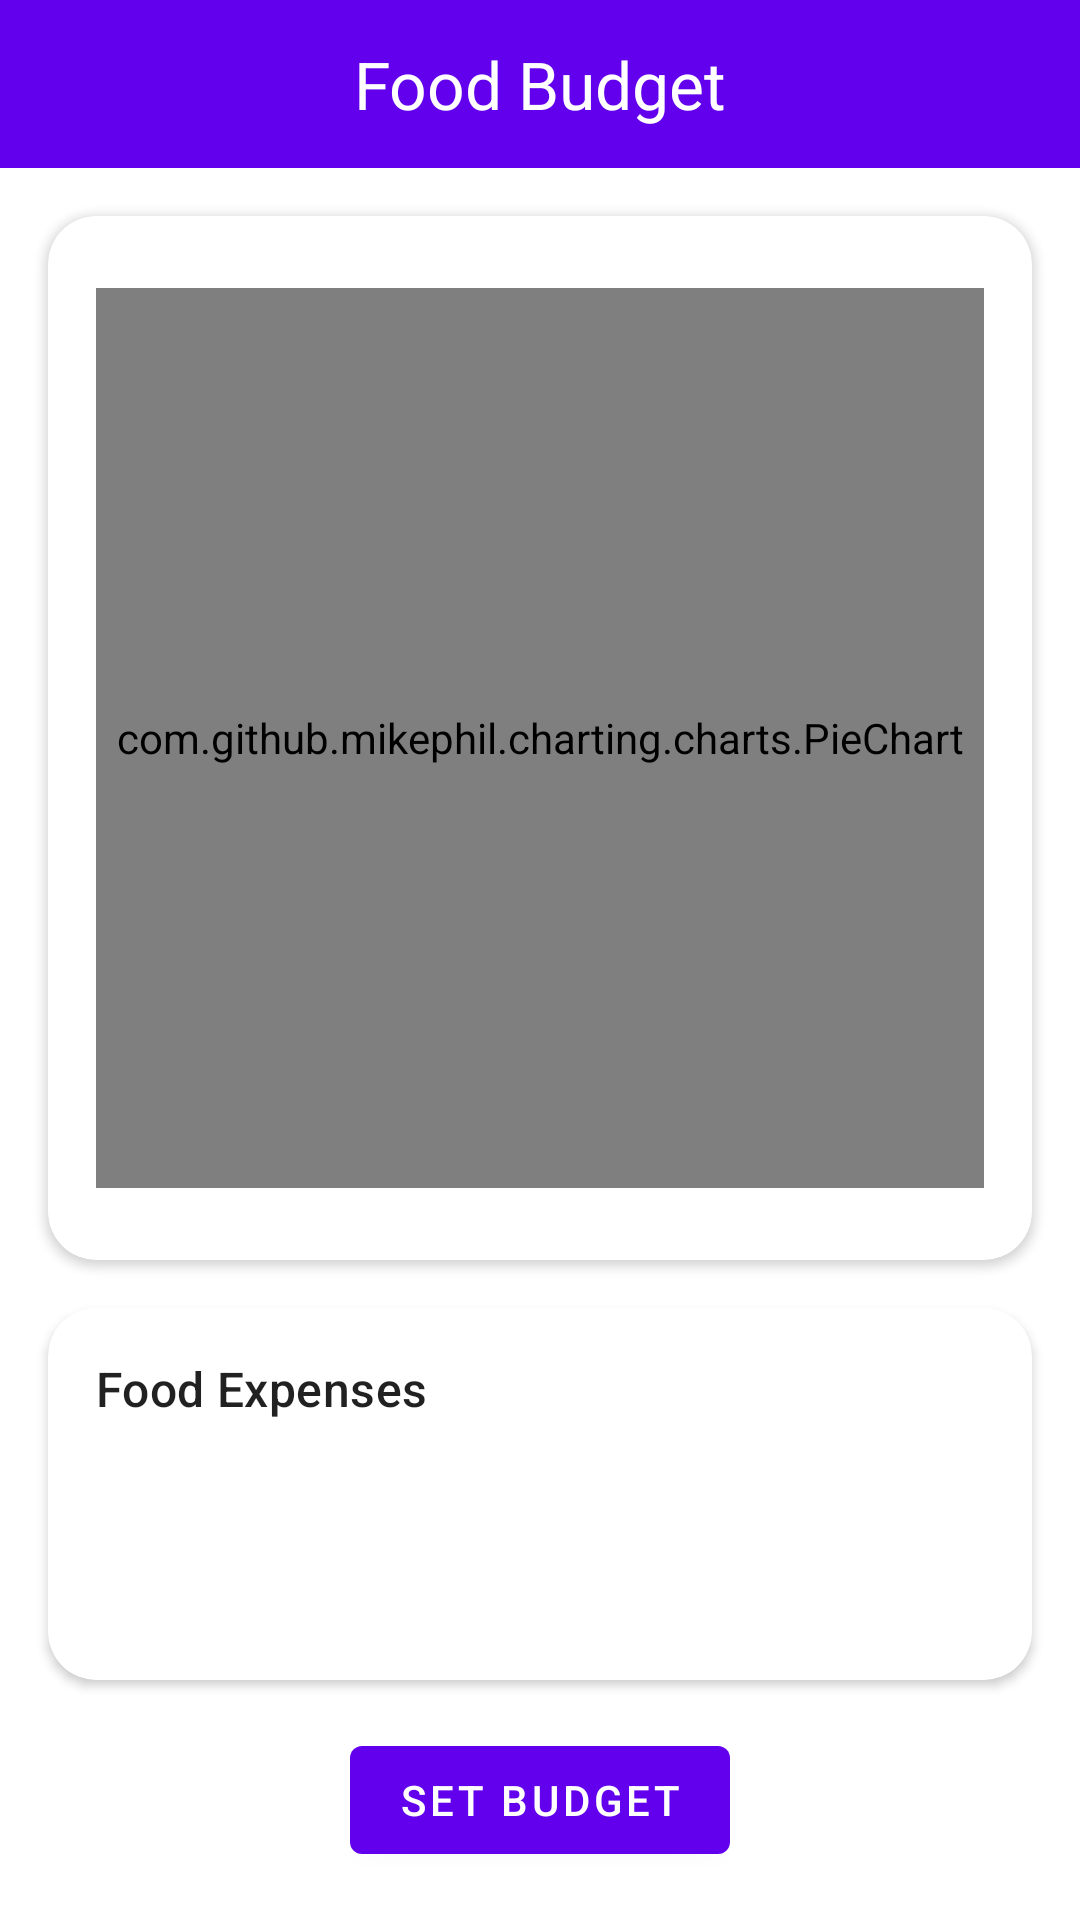

Write the Android layout XML for this screen, with the resource values it uses.
<!-- AndroidManifest.xml: application theme Theme.ShiftTracker -->
<!-- res/layout/activity_food.xml -->
<?xml version="1.0" encoding="utf-8"?>
<LinearLayout xmlns:android="http://schemas.android.com/apk/res/android"
    xmlns:app="http://schemas.android.com/apk/res-auto"
    xmlns:tools="http://schemas.android.com/tools"
    android:layout_width="match_parent"
    android:layout_height="match_parent"
    android:orientation="vertical"
    android:fitsSystemWindows="true"
    tools:context=".controller.Food">

    <com.google.android.material.appbar.AppBarLayout
        android:layout_width="match_parent"
        android:layout_height="wrap_content">

        <com.google.android.material.appbar.MaterialToolbar
            android:layout_width="match_parent"
            android:layout_height="?attr/actionBarSize"
            app:title="Food Budget"
            app:titleCentered="true"
            app:titleTextAppearance="@style/TextAppearance.Material3.TitleLarge"
            app:titleTextColor="@android:color/white"/>
    </com.google.android.material.appbar.AppBarLayout>

    <com.google.android.material.card.MaterialCardView
        android:layout_width="match_parent"
        android:layout_height="wrap_content"
        android:layout_marginHorizontal="16dp"
        android:layout_marginTop="16dp"
        app:cardCornerRadius="16dp"
        app:cardElevation="2dp">

        <LinearLayout
            android:layout_width="match_parent"
            android:layout_height="wrap_content"
            android:orientation="vertical"
            android:padding="16dp"
            android:gravity="center">

            <com.github.mikephil.charting.charts.PieChart
                android:id="@+id/pieFoodChart"
                android:layout_width="match_parent"
                android:layout_height="300dp"
                android:layout_marginTop="8dp"
                android:layout_marginBottom="8dp" />
        </LinearLayout>
    </com.google.android.material.card.MaterialCardView>

    <com.google.android.material.card.MaterialCardView
        android:layout_width="match_parent"
        android:layout_height="0dp"
        android:layout_weight="1"
        android:layout_margin="16dp"
        app:cardCornerRadius="16dp"
        app:cardElevation="2dp">

        <LinearLayout
            android:layout_width="match_parent"
            android:layout_height="match_parent"
            android:orientation="vertical"
            android:padding="16dp">

            <TextView
                android:layout_width="match_parent"
                android:layout_height="wrap_content"
                android:text="@string/food_expenses"
                android:textAppearance="@style/TextAppearance.Material3.TitleMedium"
                android:layout_marginBottom="8dp"/>

            <androidx.recyclerview.widget.RecyclerView
                android:id="@+id/recyclerView"
                android:contentDescription="@string/food_recyclerview"
                android:layout_width="match_parent"
                android:layout_height="0dp"
                android:layout_weight="1"
                android:clipToPadding="false"
                android:scrollbars="vertical"/>
        </LinearLayout>
    </com.google.android.material.card.MaterialCardView>

    <com.google.android.material.button.MaterialButton
        android:id="@+id/addBudget"
        android:layout_width="wrap_content"
        android:layout_height="wrap_content"
        android:text="@string/set_budget"
        android:layout_gravity="center"
        android:layout_marginBottom="16dp"/>
</LinearLayout>
<!-- resources referenced by this layout -->
<resources>
  <string name="food_expenses">Food Expenses</string>
  <string name="food_recyclerview">Food RecyclerView</string>
  <string name="set_budget">Set Budget</string>
  <style name="Theme.ShiftTracker" parent="Theme.MaterialComponents.DayNight.NoActionBar">
          
          <item name="colorPrimary">@color/purple_500</item>
          <item name="colorPrimaryVariant">@color/purple_700</item>
          <item name="colorOnPrimary">@color/white</item>
          
          <item name="colorSecondary">@color/teal_200</item>
          <item name="colorSecondaryVariant">@color/teal_700</item>
          <item name="colorOnSecondary">@color/black</item>
          
          <item name="android:windowFullscreen">false</item>
          <item name="android:fitsSystemWindows">false</item>
          <item name="android:windowLightStatusBar">true</item>
      </style>
  <color name="purple_500">#FF6200EE</color>
  <color name="purple_700">#FF3700B3</color>
  <color name="white">#fff</color>
  <color name="teal_200">#FF03DAC5</color>
  <color name="teal_700">#FF018786</color>
  <color name="black">#000</color>
</resources>
